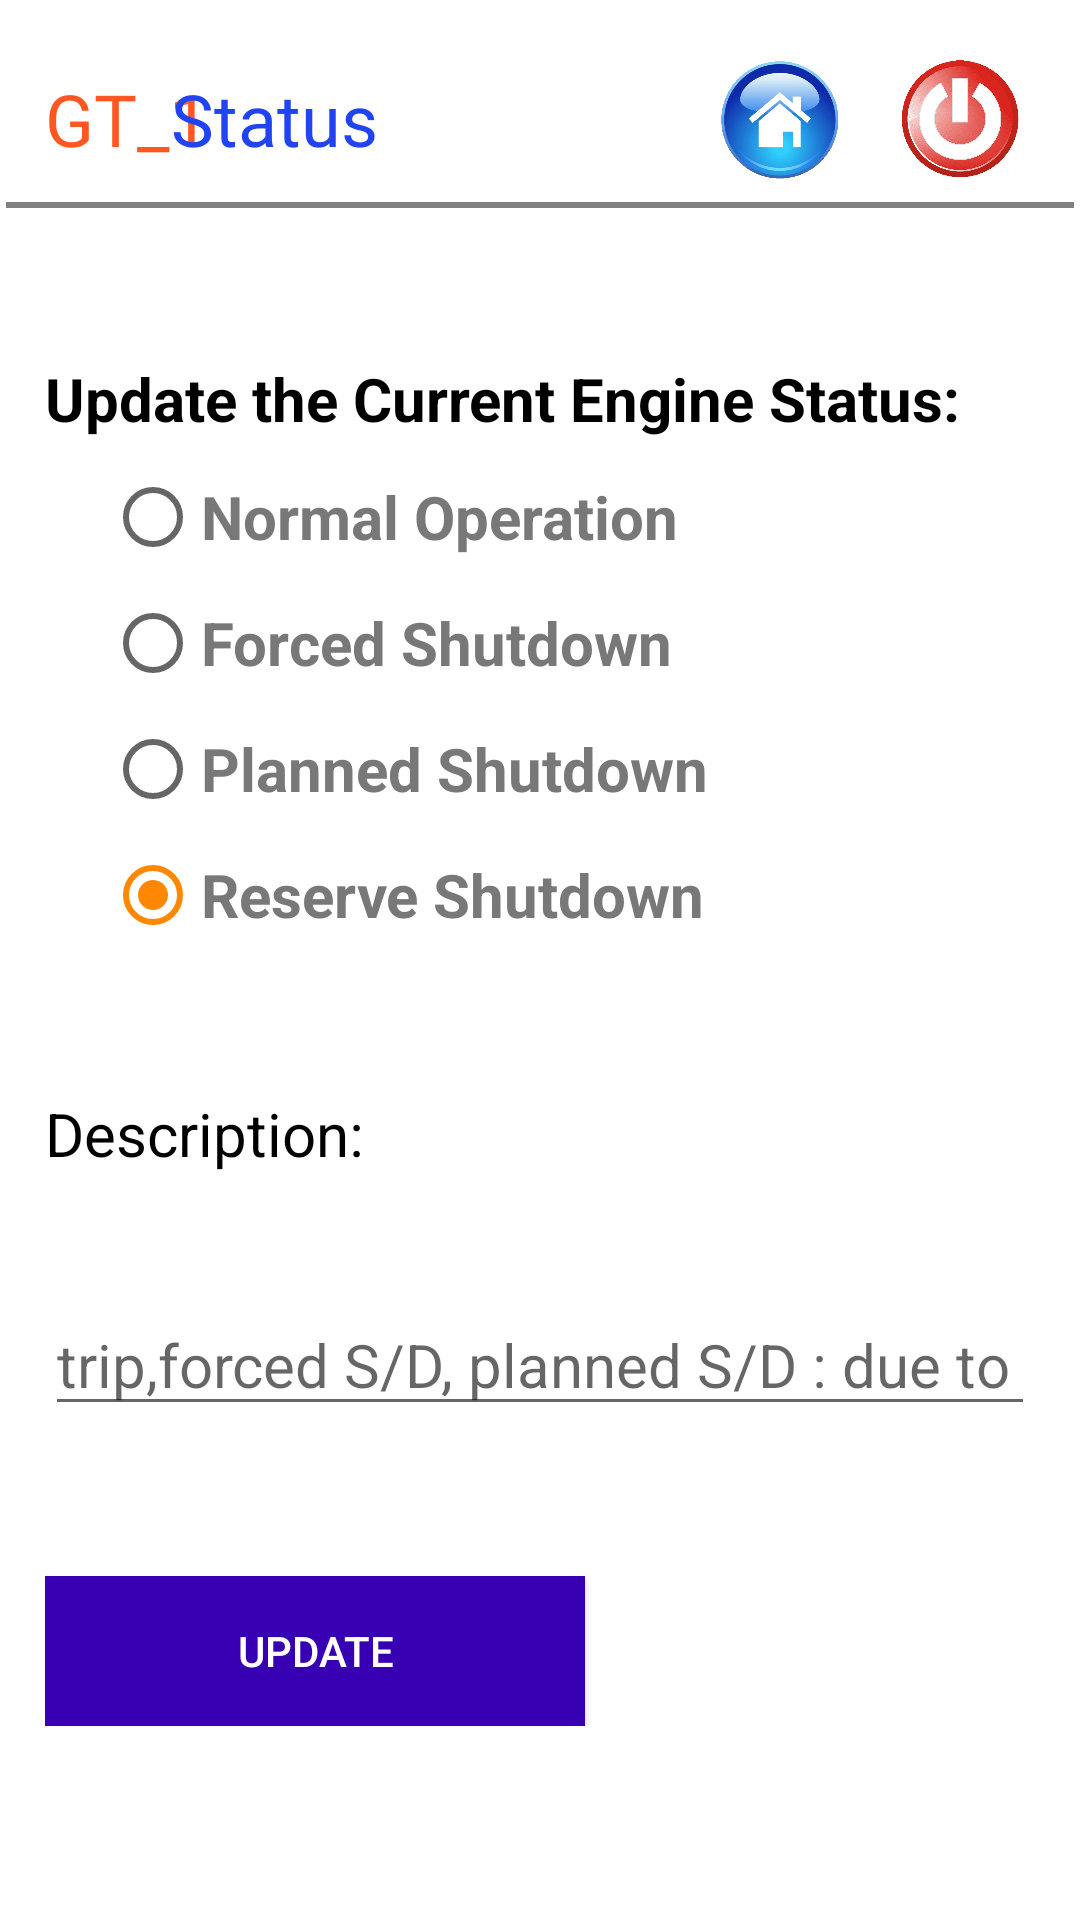

The Android layout XML behind this screen, and the referenced resources:
<!-- AndroidManifest.xml: application theme AppTheme.NoActionBar -->
<!-- res/layout/activity_engine_status.xml -->
<?xml version="1.0" encoding="utf-8"?>
<androidx.constraintlayout.widget.ConstraintLayout xmlns:android="http://schemas.android.com/apk/res/android"
    xmlns:app="http://schemas.android.com/apk/res-auto"
    xmlns:tools="http://schemas.android.com/tools"
    android:layout_width="match_parent"
    android:layout_height="match_parent"
    android:background="@color/white"
    tools:context=".EngineStatus">

    <LinearLayout
        android:layout_width="match_parent"
        android:layout_height="match_parent"


        android:orientation="vertical"
        tools:ignore="MissingConstraints">
        <RelativeLayout
            android:layout_width="match_parent"
            android:layout_height="wrap_content"
            android:layout_marginTop="10dp"
            >
            <TextView
                android:id="@+id/eng"
                android:layout_width="wrap_content"
                android:layout_height="wrap_content"
                android:text="GT_1"
                android:fontFamily="@font/microbrew_soft_one_inline"
                android:layout_centerVertical="true"
                android:layout_marginLeft="15dp"
                android:textColor="#FF5722"
                android:textSize="24sp"></TextView>

            <TextView
                android:id="@+id/tv1"
                android:layout_width="wrap_content"
                android:layout_height="wrap_content"
                android:text="Status"
                android:fontFamily="@font/microbrew_soft_one_inline"
                android:layout_centerVertical="true"
                android:layout_marginLeft="57dp"
                android:textColor="#2144F3"
                android:textSize="24sp"></TextView>


            <View
                android:layout_width="match_parent"
                android:layout_height="2dp"
                android:layout_marginLeft="2dp"
                android:layout_marginTop="25dp"
                android:layout_marginRight="2dp"
                android:layout_below="@id/tv1"
                android:background="#7E000000" />


            <ImageView
                android:layout_width="40dp"
                android:layout_marginTop="0dp"
                android:layout_height="50dp"

                android:layout_centerVertical="true"
                android:onClick="go_home"
                android:layout_toLeftOf="@id/sign_out"
                android:layout_marginRight="20dp"
                android:id="@+id/home_image"
                android:src="@drawable/home"
                ></ImageView>

            <ImageView
                android:layout_width="40dp"
                android:layout_height="40dp"
                android:layout_centerVertical="true"
                android:onClick="go_out"
                android:layout_marginRight="20dp"
                android:id="@+id/sign_out"
                android:layout_alignParentRight="true"
                android:src="@drawable/sign_out"
                ></ImageView>
        </RelativeLayout>
        <ScrollView
            android:id="@+id/scroll2"
            android:layout_width="match_parent"
            android:layout_height="match_parent"
            android:paddingLeft="15dp"
            android:paddingRight="15dp">

        <LinearLayout
        android:layout_width="fill_parent"
        android:layout_height="wrap_content"
        android:paddingTop="50dp"
        android:orientation="vertical">



        <TextView
            android:layout_width="wrap_content"
            android:layout_height="wrap_content"
            android:text="Update the Current Engine Status: "
            android:textColor="#000"
            android:textSize="20dp"
            android:textStyle="bold" />

        <RadioGroup
            android:layout_width="wrap_content"
            android:layout_height="wrap_content"
            android:id="@+id/rg">

            <RadioButton
                android:id="@+id/no"
                android:layout_width="wrap_content"
                android:layout_height="wrap_content"
                android:layout_marginLeft="20dp"
                android:layout_marginTop="10dp"
                android:checked="true"
                android:text="Normal Operation"
                android:textColor="#787878"
                android:textSize="20dp"
                android:textStyle="bold" />

            <RadioButton
            android:layout_width="wrap_content"
            android:layout_height="wrap_content"
            android:id="@+id/fs"

            android:layout_marginLeft="20dp"
            android:layout_marginTop="10dp"
            android:checked="true"
            android:text="Forced Shutdown"
            android:textColor="#787878"
            android:textSize="20dp"
            android:textStyle="bold" />

        <RadioButton
            android:layout_width="wrap_content"
            android:layout_height="wrap_content"
            android:id="@+id/ps"

            android:layout_marginLeft="20dp"
            android:layout_marginTop="10dp"
            android:checked="true"
            android:text="Planned Shutdown"
            android:textColor="#787878"
            android:textSize="20dp"
            android:textStyle="bold" />

        <RadioButton
            android:layout_width="wrap_content"
            android:layout_height="wrap_content"
            android:id="@+id/sb"
            android:layout_marginLeft="20dp"
            android:layout_marginTop="10dp"
            android:checked="true"
            android:text="Reserve Shutdown"
            android:textColor="#787878"
            android:textSize="20dp"
            android:textStyle="bold" />


        </RadioGroup>

        <TextView
            android:layout_width="wrap_content"
            android:layout_height="wrap_content"
            android:paddingTop="50dp"
            android:textSize="20dp"
            android:textColor="@color/black"
            android:text="Description:"></TextView>

        <EditText
            android:layout_width="match_parent"
            android:layout_height="wrap_content"
            android:paddingTop="50dp"
            android:hint="trip,forced S/D, planned S/D : due to "
            android:textSize="20dp"
            android:id="@+id/esdescription"
            android:textColor="@color/black"></EditText>
        <LinearLayout
            android:layout_width="match_parent"
            android:layout_height="wrap_content"
            android:paddingTop="50dp"
            android:orientation="vertical">

            <Button
                android:layout_width="180dp"
                android:layout_height="50dp"
                android:text="Update"
                android:background="@color/purple_700"
                android:textColor="@color/white"
                android:id="@+id/update"
                tools:ignore="OnClick">

            </Button>

        </LinearLayout>
        <LinearLayout
            android:layout_width="match_parent"
            android:layout_height="match_parent"
            android:orientation="horizontal"/>

    </LinearLayout>

        </ScrollView>
    </LinearLayout>


</androidx.constraintlayout.widget.ConstraintLayout>
<!-- resources referenced by this layout -->
<resources>
  <color name="black">#FF000000</color>
  <color name="purple_700">#FF3700B3</color>
  <color name="white">#FFFFFFFF</color>
  <!-- drawable home: png bitmap (drawable-v24, 161658 bytes) -->
  <!-- drawable sign_out: png bitmap (drawable, 59946 bytes) -->
  <style name="AppTheme.NoActionBar">
          <item name="windowActionBar">false</item>
          <item name="windowNoTitle">true</item>
      </style>
</resources>
